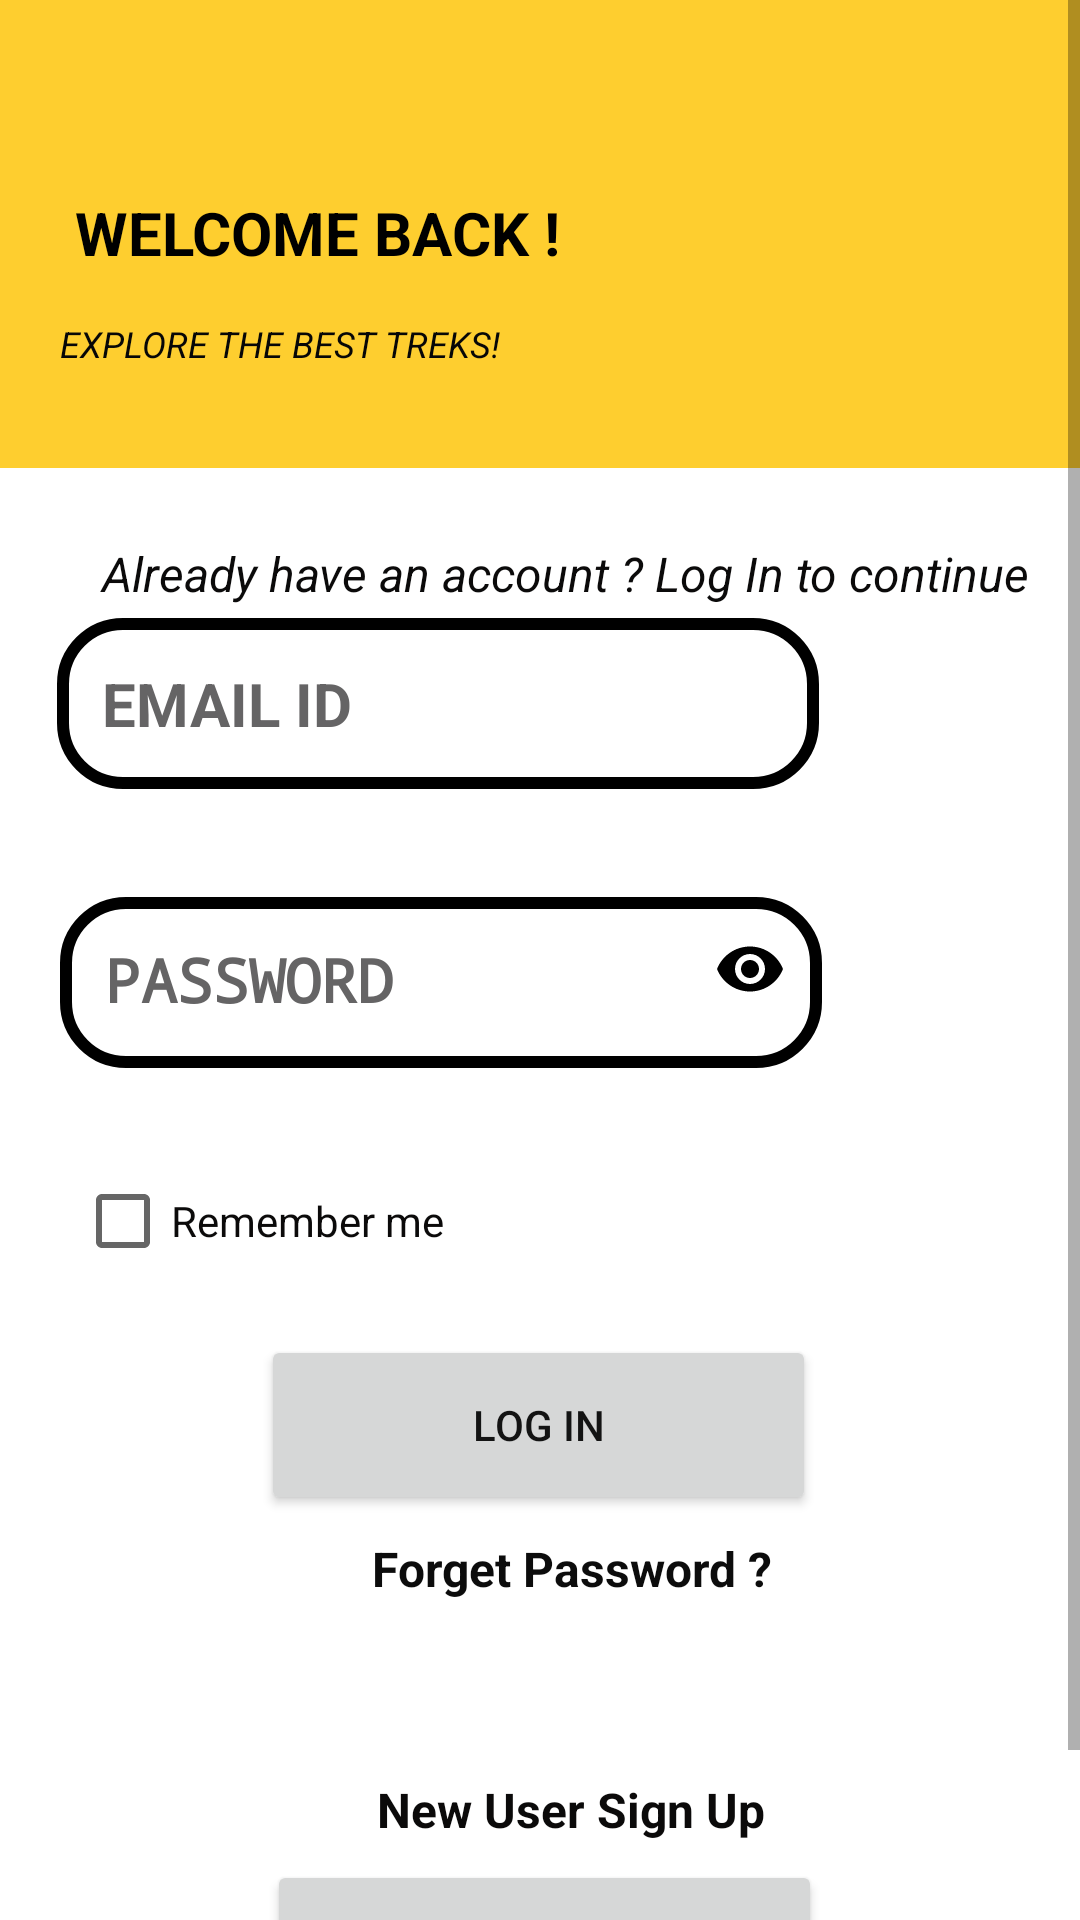

Here is an Android app screen rendered from its layout file. Give the layout XML and the strings, colors and styles it references.
<!-- AndroidManifest.xml: activity theme MyThemeNoActionBar -->
<!-- res/layout/activity_main.xml -->
<?xml version="1.0" encoding="utf-8"?>
<ScrollView xmlns:android="http://schemas.android.com/apk/res/android"
    xmlns:app="http://schemas.android.com/apk/res-auto"
    xmlns:tools="http://schemas.android.com/tools"
    android:layout_width="match_parent"
    android:layout_height="match_parent"
    android:background="@color/white"
    tools:context=".MainActivity">

    <LinearLayout
        android:layout_width="match_parent"
        android:layout_height="wrap_content"
        android:orientation="vertical">

    <RelativeLayout
        android:layout_width="match_parent"
        android:layout_height="156dp"
        android:background="#fece2f"
        android:gravity="center"
        app:layout_constraintBottom_toBottomOf="parent"
        app:layout_constraintStart_toStartOf="parent"
        app:layout_constraintTop_toTopOf="parent"
        app:layout_constraintVertical_bias="0.0">

        <TextView
            android:id="@+id/bannerdesc"
            android:layout_width="wrap_content"
            android:layout_height="wrap_content"
            android:layout_below="@id/banner"
            android:layout_alignParentStart="true"
            android:layout_alignParentLeft="true"
            android:layout_marginStart="20dp"
            android:layout_marginLeft="10dp"
            android:layout_marginTop="-17dp"
            android:text="EXPLORE THE BEST TREKS!"
            android:textColor="#070707"
            android:textSize="12sp"
            android:textStyle="italic" />

        <TextView
            android:id="@+id/banner"
            android:layout_width="wrap_content"
            android:layout_height="91dp"
            android:layout_alignParentLeft="true"
            android:layout_alignParentTop="true"
            android:layout_marginStart="25dp"
            android:layout_marginLeft="-18dp"
            android:layout_marginTop="32dp"
            android:gravity="center"
            android:text="WELCOME BACK !"
            android:textColor="@color/black"
            android:textSize="20sp"
            android:textStyle="bold" />

        <ImageView
            android:id="@+id/imageView2"
            android:layout_width="147dp"
            android:layout_height="126dp"
            android:layout_alignParentRight="true"
            android:layout_alignParentBottom="true"
            android:layout_marginEnd="17dp"
            android:layout_marginRight="5dp"
            android:layout_marginBottom="10dp"
            app:srcCompat="@drawable/banner" />
    </RelativeLayout>

    <RelativeLayout
        android:id="@+id/relativeLayout2"
        android:layout_width="381dp"
        android:layout_height="546dp"
        app:layout_constraintBottom_toBottomOf="parent"
        app:layout_constraintEnd_toEndOf="parent"
        app:layout_constraintStart_toStartOf="parent"
        app:layout_constraintTop_toTopOf="parent"
        app:layout_constraintVertical_bias="0.829">


        <TextView
            android:id="@+id/textView"
            android:layout_width="match_parent"
            android:layout_height="wrap_content"
            android:layout_alignParentBottom="true"
            android:layout_marginBottom="500dp"
            android:gravity="center"
            android:text="Already have an account ? Log In to continue "
            android:textColor="#0B0A0A"
            android:textSize="16sp"
            android:textStyle="italic" />

        <TextView
            android:id="@+id/textView1"
            android:layout_width="match_parent"
            android:layout_height="wrap_content"
            android:layout_alignParentBottom="true"
            android:layout_marginBottom="88dp"
            android:gravity="center"
            android:text="New User Sign Up"
            android:textColor="#0B0A0A"
            android:textSize="16sp"
            android:textStyle="bold" />

        <EditText
            android:id="@+id/email"
            android:layout_width="254dp"
            android:layout_height="wrap_content"
            android:layout_alignParentRight="true"
            android:layout_marginTop="50dp"
            android:layout_marginRight="108dp"
            android:background="@drawable/edittext"
            android:drawableRight="@drawable/ic_baseline_email_24"
            android:hint="EMAIL ID"
            android:textColor="@color/black"
            android:inputType="textEmailAddress"
            android:padding="15dp"
            android:textSize="20dp"
            android:textStyle="bold"
            android:textColorHint="#656465"/>

        <com.google.android.material.textfield.TextInputLayout
            android:layout_width="match_parent"
            android:layout_height="wrap_content"
            android:layout_below="@+id/email"
            android:layout_marginTop="25dp"
            app:passwordToggleEnabled="true"
            app:passwordToggleTint="@color/black"
            android:textColorHint="#656465">

        <EditText
            android:id="@+id/password"
            android:layout_width="254dp"
            android:layout_height="wrap_content"
            android:layout_below="@+id/email"
            android:layout_alignParentRight="true"
            android:layout_marginStart="20dp"
            android:layout_marginTop="33dp"
            android:layout_marginRight="108dp"
            android:background="@drawable/edittext"
            android:hint="PASSWORD"
            android:inputType="textPassword"
            android:padding="15dp"
            android:textSize="20dp"
            android:textStyle="bold"
            android:textColorHint="#656465"
            android:textColor="@color/black"/>

        </com.google.android.material.textfield.TextInputLayout>


        <Button
            android:id="@+id/button1"
            android:layout_width="185dp"
            android:layout_height="65dp"
            android:layout_alignParentStart="true"
            android:layout_marginStart="87dp"
            android:layout_marginLeft="87dp"
            android:layout_marginTop="289dp"
            android:layout_marginRight="109dp"
            android:layout_marginBottom="197dp"
            android:text="LOG IN"
            android:textColor="#131313"
            app:backgroundTint="#FECE2F" />

        <CheckBox
            android:id="@+id/checkBox"
            android:layout_width="170dp"
            android:layout_height="wrap_content"
            android:layout_alignParentRight="true"
            android:layout_alignParentBottom="true"
            android:layout_marginRight="186dp"
            android:layout_marginBottom="279dp"
            android:text="Remember me"
            android:checked="false"
            android:textColor="#0B0A0A"/>

        <TextView
            android:id="@+id/forgetpassword"
            android:layout_width="185dp"
            android:layout_height="41dp"
            android:layout_alignParentRight="true"
            android:layout_alignParentBottom="true"
            android:layout_marginRight="72dp"
            android:layout_marginBottom="149dp"
            android:text="Forget Password ?"
            android:textColor="#0C0C0C"
            android:textSize="16sp"
            android:textStyle="bold" />

        <Button
            android:id="@+id/button2"
            android:layout_width="185dp"
            android:layout_height="65dp"
            android:layout_alignParentStart="true"
            android:layout_alignParentLeft="true"
            android:layout_alignParentTop="true"
            android:layout_alignParentRight="true"
            android:layout_alignParentBottom="true"
            android:layout_marginStart="89dp"
            android:layout_marginLeft="89dp"
            android:layout_marginTop="464dp"
            android:layout_marginRight="107dp"
            android:layout_marginBottom="22dp"
            android:text="Register"
            android:textColor="#131313"
            app:backgroundTint="#FECE2F" />


        <ProgressBar
            android:layout_width="match_parent"
            android:layout_height="wrap_content"
            style="?android:attr/progressBarStyleLarge"
            android:layout_centerVertical="true"
            android:layout_centerHorizontal="true"
            android:id="@+id/progress"
            android:elevation="10dp"
            android:visibility="gone"/>
    </RelativeLayout>

    </LinearLayout>


</ScrollView>
<!-- resources referenced by this layout -->
<resources>
  <color name="black">#FF000000</color>
  <color name="white">#FFFFFFFF</color>
  <!-- drawable edittext (drawable-v24) -->
  <?xml version="1.0" encoding="utf-8"?>
  <shape xmlns:android="http://schemas.android.com/apk/res/android"
      android:shape="rectangle">
      <stroke
          android:width="4dp"
          android:color="@color/black"/>
      <corners
          android:radius="20dp"/>
  
  
  </shape>
  <style name="MyThemeNoActionBar" parent="Theme.AppCompat.Light.NoActionBar">
          
          <item name="colorPrimary">@color/purple_500</item>
          <item name="colorPrimaryVariant">@color/purple_700</item>
          <item name="colorOnPrimary">@color/white</item>
          
          <item name="colorSecondary">@color/teal_200</item>
          <item name="colorSecondaryVariant">@color/teal_700</item>
          <item name="colorOnSecondary">@color/black</item>
          
          <item name="android:statusBarColor">#2C2C2C</item>
          
          <item name="android:textColorHint">#0B0A0A</item>
      </style>
  <color name="purple_500">#FF6200EE</color>
  <color name="purple_700">#FF3700B3</color>
  <color name="teal_200">#FF03DAC5</color>
  <color name="teal_700">#FF018786</color>
</resources>
